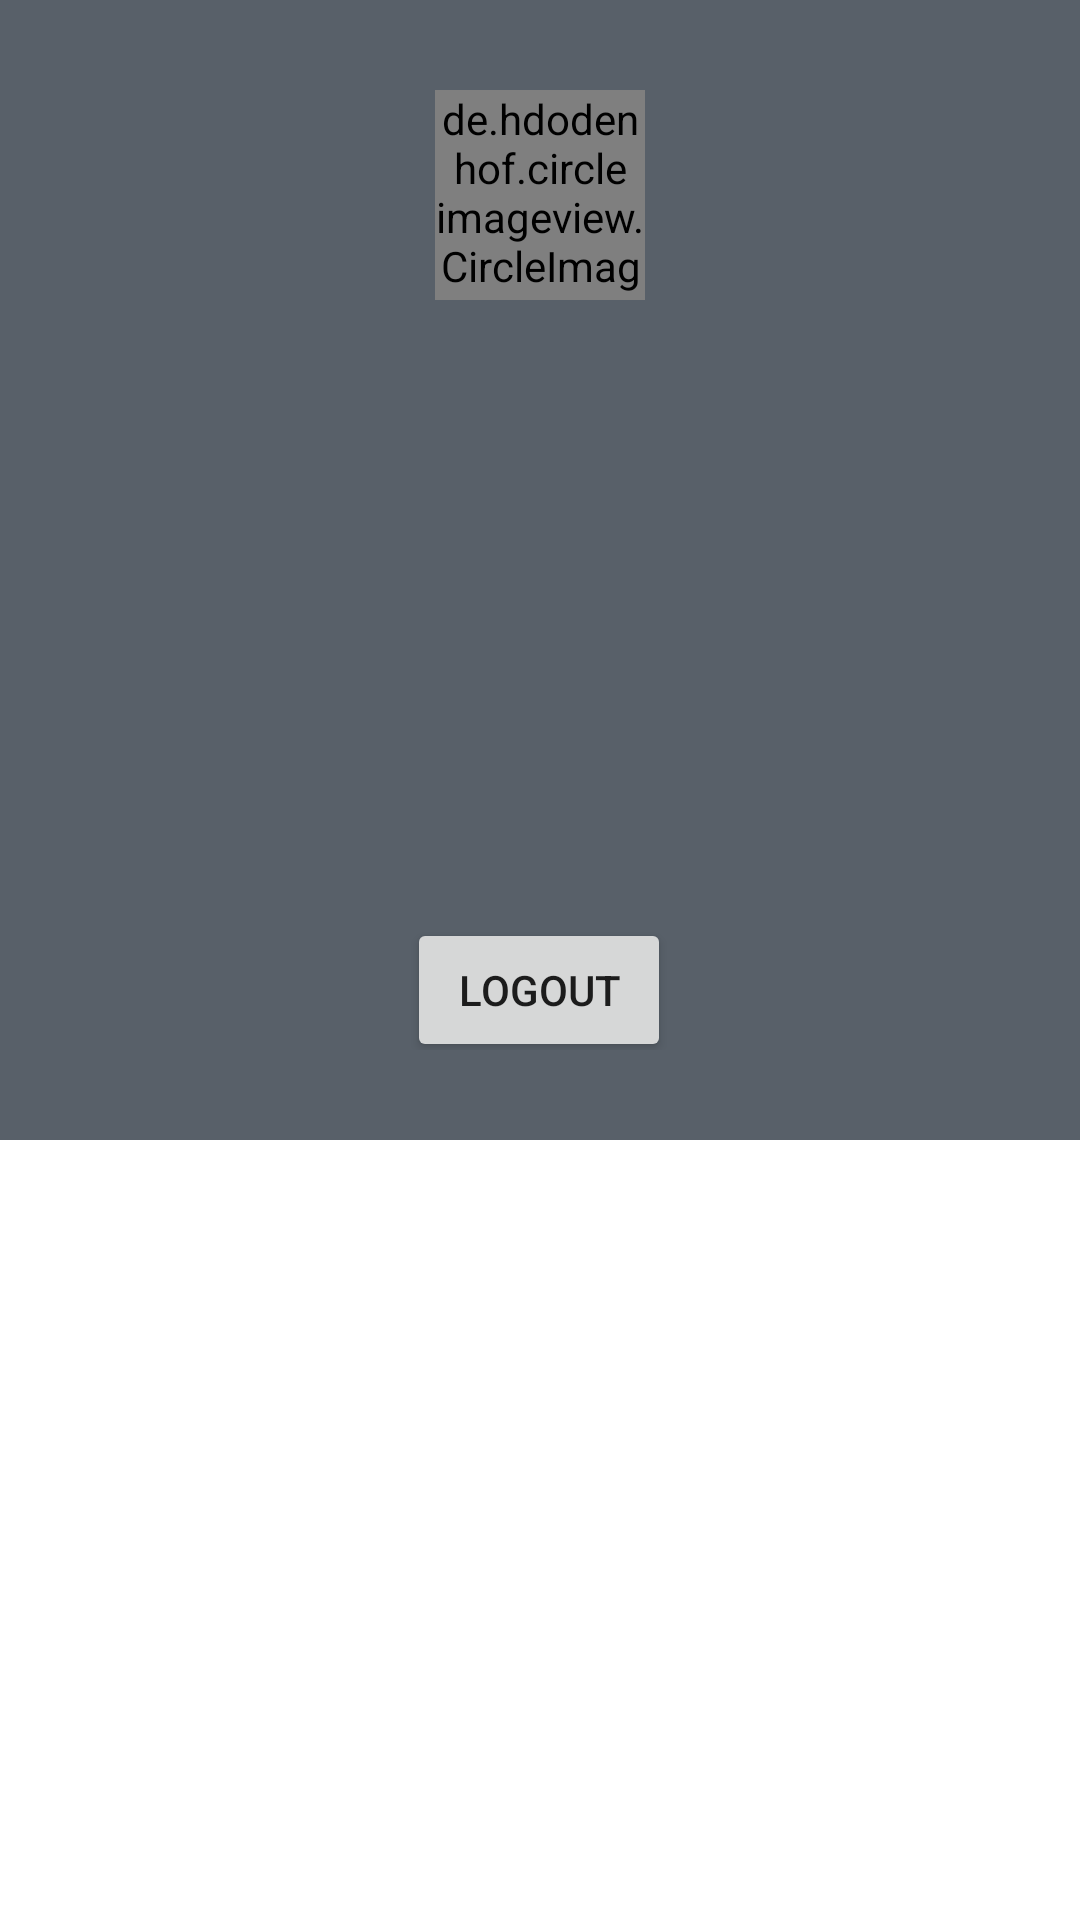

Reconstruct the res/layout file that produces this screen, plus the resources it refers to.
<!-- AndroidManifest.xml: application theme Theme.LoginTemplate -->
<!-- res/layout/activity_profile.xml -->
<?xml version="1.0" encoding="utf-8"?>
<RelativeLayout
    xmlns:android="http://schemas.android.com/apk/res/android"
    xmlns:app="http://schemas.android.com/apk/res-auto"
    android:layout_width="match_parent"
    android:background="@color/colorWhite"
    android:layout_height="match_parent"
    xmlns:tools="http://schemas.android.com/tools"
    tools:context=".ui.ProfileActivity">

    <androidx.core.widget.NestedScrollView
        android:id="@+id/main_wrap"
        android:layout_width="match_parent"
        android:layout_height="match_parent">

        <LinearLayout
            android:layout_width="match_parent"
            android:layout_height="match_parent"
            android:orientation="vertical">

            <androidx.constraintlayout.widget.ConstraintLayout
                android:layout_width="match_parent"
                android:layout_height="380dp"
                android:background="@color/colorGrey"
                android:padding="30dp">

                <ProgressBar
                    android:id="@+id/progressBar"
                    style="@android:style/Widget.DeviceDefault.Light.ProgressBar"
                    android:layout_width="wrap_content"
                    android:layout_height="wrap_content"
                    android:layout_centerInParent="true"
                    android:visibility="visible"
                    app:layout_constraintBottom_toBottomOf="parent"
                    app:layout_constraintEnd_toEndOf="parent"
                    app:layout_constraintStart_toStartOf="parent"
                    app:layout_constraintTop_toTopOf="parent" />

                <de.hdodenhof.circleimageview.CircleImageView
                    android:id="@+id/imgAvatar"
                    android:layout_width="70dp"
                    android:layout_height="70dp"
                    android:src="@color/colorGrey"
                    app:layout_constraintEnd_toEndOf="parent"
                    app:layout_constraintStart_toStartOf="parent"
                    app:layout_constraintTop_toTopOf="parent"
                    tools:src="@tools:sample/avatars" />

                <TextView
                    android:id="@+id/tvUsername"
                    android:layout_width="wrap_content"
                    android:layout_height="wrap_content"
                    android:textColor="@color/colorWhite"
                    android:textSize="20sp"
                    android:textStyle="bold"
                    app:layout_constraintEnd_toEndOf="parent"
                    app:layout_constraintStart_toStartOf="parent"
                    app:layout_constraintTop_toBottomOf="@+id/imgAvatar"
                    tools:layout_editor_absoluteX="90dp"
                    tools:layout_editor_absoluteY="3dp"
                    tools:text="Username" />

                <TextView
                    android:id="@+id/tvEmail"
                    android:layout_width="wrap_content"
                    android:layout_height="wrap_content"
                    android:textColor="@color/colorWhite"
                    app:layout_constraintEnd_toEndOf="parent"
                    app:layout_constraintStart_toStartOf="parent"
                    app:layout_constraintTop_toBottomOf="@+id/tvUsername"
                    tools:layout_editor_absoluteX="120dp"
                    tools:layout_editor_absoluteY="45dp"
                    tools:text="Email" />


                <ImageView
                    android:id="@+id/icFollowers"
                    android:layout_width="15dp"
                    android:layout_height="15dp"
                    android:layout_marginStart="24dp"
                    android:layout_marginTop="128dp"
                    android:contentDescription="@string/user_followers"
                    app:layout_constraintStart_toEndOf="@+id/tvLocation"
                    app:layout_constraintTop_toBottomOf="@+id/tvUsername"
                    app:srcCompat="@drawable/ic_user_followers" />

                <TextView
                    android:id="@+id/tvFollowers"
                    android:layout_width="56dp"
                    android:layout_height="18dp"
                    android:layout_marginTop="228dp"
                    android:textColor="@color/colorWhite"
                    app:layout_constraintStart_toEndOf="@+id/icFollowing"
                    app:layout_constraintTop_toTopOf="parent"
                    tools:text="Follower" />

                <ImageView
                    android:id="@+id/icFollowing"
                    android:layout_width="15dp"
                    android:layout_height="15dp"
                    android:layout_marginStart="40dp"
                    android:layout_marginTop="228dp"
                    android:contentDescription="@string/user_following"
                    app:layout_constraintStart_toEndOf="@+id/tvFollowings"
                    app:layout_constraintTop_toTopOf="parent"
                    app:srcCompat="@drawable/ic_user_followers" />

                <TextView
                    android:id="@+id/tvFollowings"
                    android:layout_width="wrap_content"
                    android:layout_height="wrap_content"
                    android:layout_marginTop="40dp"
                    android:textColor="@color/colorWhite"
                    app:layout_constraintStart_toEndOf="@+id/icFollowers"
                    app:layout_constraintTop_toBottomOf="@+id/progressBar"
                    tools:text="Following" />

                <ImageView
                    android:id="@+id/icUserLocation"
                    android:layout_width="15dp"
                    android:layout_height="15dp"
                    android:layout_marginStart="40dp"
                    android:layout_marginTop="224dp"
                    android:layout_marginEnd="5dp"
                    android:contentDescription="@string/user_location"
                    app:layout_constraintEnd_toStartOf="@+id/tvLocation"
                    app:layout_constraintStart_toStartOf="parent"
                    app:layout_constraintTop_toTopOf="parent"
                    app:srcCompat="@drawable/ic_user_location" />

                <TextView
                    android:id="@+id/tvLocation"
                    android:layout_width="wrap_content"
                    android:layout_height="wrap_content"
                    android:layout_marginStart="1dp"
                    android:layout_marginTop="224dp"
                    android:textColor="@color/colorWhite"
                    app:layout_constraintStart_toEndOf="@+id/icUserLocation"
                    app:layout_constraintTop_toTopOf="parent"
                    tools:text="Location" />

                <Button
                    android:id="@+id/btnLogout"
                    android:layout_width="wrap_content"
                    android:layout_height="wrap_content"
                    android:layout_marginStart="8dp"
                    android:layout_marginTop="33dp"
                    android:layout_marginEnd="8dp"
                    android:text="Logout"
                    app:layout_constraintEnd_toEndOf="parent"
                    app:layout_constraintHorizontal_bias="0.498"
                    app:layout_constraintStart_toStartOf="parent"
                    app:layout_constraintTop_toBottomOf="@+id/tvFollowings" />


            </androidx.constraintlayout.widget.ConstraintLayout>


        </LinearLayout>
    </androidx.core.widget.NestedScrollView>

</RelativeLayout>
<!-- resources referenced by this layout -->
<resources>
  <color name="colorGrey">#586069</color>
  <color name="colorWhite">#ffffff</color>
  <string name="user_followers">User Follower</string>
  <string name="user_following">User Following</string>
  <string name="user_location">User Location</string>
  <style name="Theme.LoginTemplate" parent="Theme.MaterialComponents.DayNight.DarkActionBar">
          
          <item name="colorPrimary">@color/purple_500</item>
          <item name="colorPrimaryVariant">@color/purple_700</item>
          <item name="colorOnPrimary">@color/white</item>
          
          <item name="colorSecondary">@color/teal_200</item>
          <item name="colorSecondaryVariant">@color/teal_700</item>
          <item name="colorOnSecondary">@color/black</item>
          
          <item name="android:statusBarColor">?attr/colorPrimaryVariant</item>
          
      </style>
  <color name="purple_500">#FF6200EE</color>
  <color name="purple_700">#FF3700B3</color>
  <color name="white">#FFFFFFFF</color>
  <color name="teal_200">#FF03DAC5</color>
  <color name="teal_700">#FF018786</color>
  <color name="black">#FF000000</color>
</resources>
